Labelled photos from "combined", an image-classification folder in WhenLifeHandsYouLemons/Computer-Science-IA. The possible labels are: decmial, division sign, eight, equal, five, four, minus sign, nine, one, plus sign, seven, six, three, times sign, two, zero.

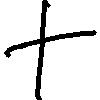
Label: plus sign

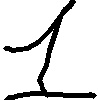
Label: one

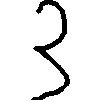
Label: three

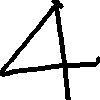
Label: four

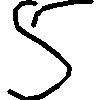
Label: five

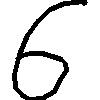
Label: six
